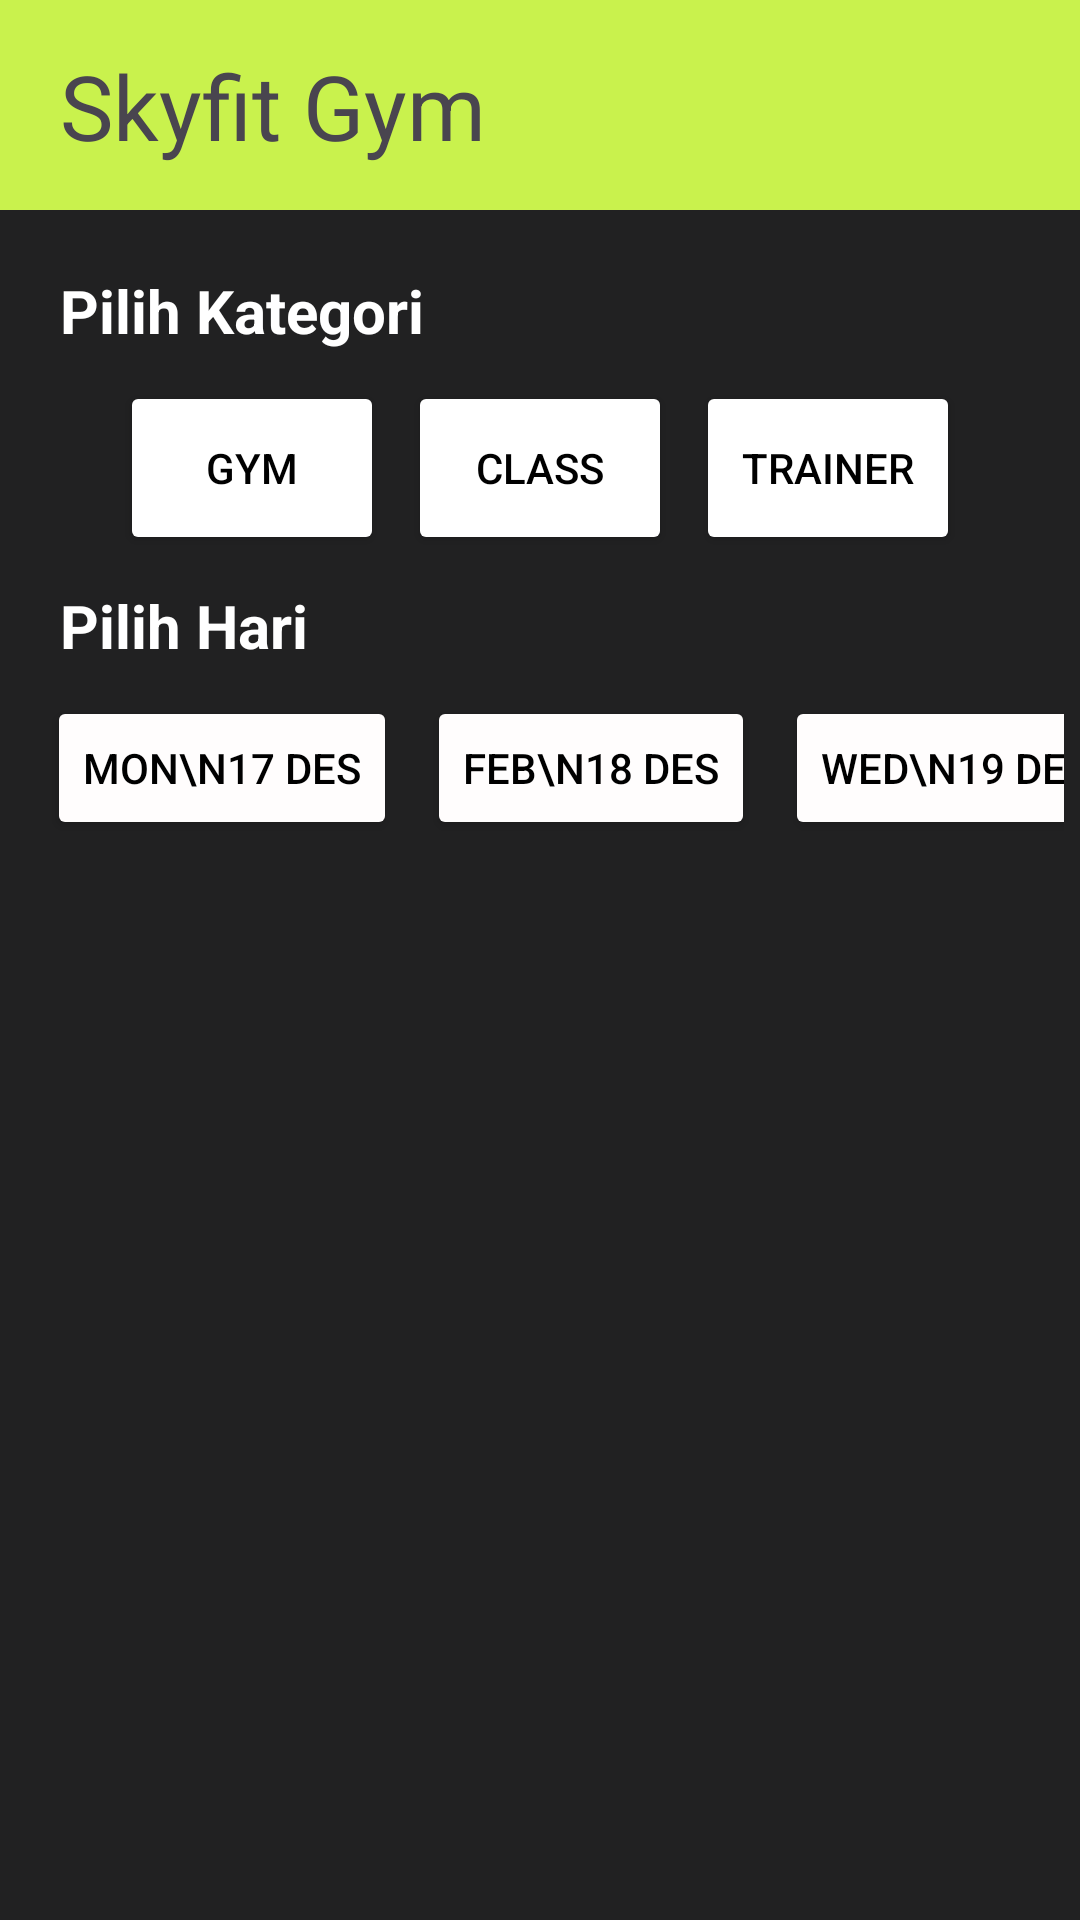

Reconstruct the res/layout file that produces this screen, plus the resources it refers to.
<!-- AndroidManifest.xml: application theme Theme.ProyekPaba -->
<!-- res/layout/activity_ongoing.xml -->
<?xml version="1.0" encoding="utf-8"?>
<androidx.constraintlayout.widget.ConstraintLayout xmlns:android="http://schemas.android.com/apk/res/android"
    xmlns:app="http://schemas.android.com/apk/res-auto"
    xmlns:tools="http://schemas.android.com/tools"
    android:layout_width="match_parent"
    android:layout_height="match_parent"
    android:background="#212122"
    tools:context=".activityOngoing">

    <androidx.constraintlayout.widget.ConstraintLayout
        android:id="@+id/flTop"
        android:layout_width="match_parent"
        android:layout_height="70dp"
        android:background="#C9F24D"
        app:layout_constraintStart_toStartOf="parent"
        app:layout_constraintTop_toTopOf="parent">

        <TextView
            android:id="@+id/textView8"
            android:layout_width="wrap_content"
            android:layout_height="wrap_content"
            android:layout_gravity="center"
            android:layout_marginStart="20dp"
            android:layout_marginTop="10dp"
            android:layout_marginBottom="10dp"
            android:text="Skyfit Gym"
            android:textSize="30sp"
            app:layout_constraintBottom_toBottomOf="parent"
            app:layout_constraintStart_toStartOf="parent"
            app:layout_constraintTop_toTopOf="parent" />

        <ImageView
            android:id="@+id/ivProfile"
            android:layout_width="40dp"
            android:layout_height="40dp"
            android:layout_marginEnd="16dp"
            app:layout_constraintBottom_toBottomOf="@+id/textView8"
            app:layout_constraintEnd_toEndOf="parent"
            app:layout_constraintTop_toTopOf="@+id/textView8"
            tools:srcCompat="@drawable/profile" />


    </androidx.constraintlayout.widget.ConstraintLayout>

    <Button
        android:id="@+id/btnOGym"
        android:layout_width="wrap_content"
        android:layout_height="58dp"
        android:layout_marginStart="40dp"
        android:layout_marginTop="10dp"
        android:backgroundTint="#FFFFFF"
        android:text="Gym"
        android:textColor="@color/black"
        app:layout_constraintStart_toStartOf="parent"
        app:layout_constraintTop_toBottomOf="@+id/textView" />

    <Button
        android:id="@+id/btnOClass"
        android:layout_width="wrap_content"
        android:layout_height="58dp"
        android:backgroundTint="#FFFFFF"
        android:text="Class"
        android:textColor="@color/black"
        app:layout_constraintEnd_toStartOf="@+id/btnOTrainer"
        app:layout_constraintStart_toEndOf="@+id/btnOGym"
        app:layout_constraintTop_toTopOf="@+id/btnOGym" />

    <Button
        android:id="@+id/btnOTrainer"
        android:layout_width="wrap_content"
        android:layout_height="58dp"
        android:layout_marginEnd="40dp"
        android:backgroundTint="#FFFFFF"
        android:text="Trainer"
        android:textColor="@color/black"
        app:layout_constraintEnd_toEndOf="parent"
        app:layout_constraintTop_toTopOf="@+id/btnOClass" />

    <TextView
        android:id="@+id/textView"
        android:layout_width="wrap_content"
        android:layout_height="wrap_content"
        android:layout_marginStart="20dp"
        android:layout_marginTop="20dp"
        android:text="Pilih Kategori"
        android:textColor="#FFFFFF"
        android:textSize="20sp"
        android:textStyle="bold"
        app:layout_constraintStart_toStartOf="parent"
        app:layout_constraintTop_toBottomOf="@+id/flTop" />

    <HorizontalScrollView
        android:id="@+id/horizontalScrollView"
        android:layout_width="349dp"
        android:layout_height="58dp"
        android:layout_marginTop="10dp"
        android:scrollbars="none"
        app:layout_constraintEnd_toEndOf="parent"
        app:layout_constraintStart_toStartOf="parent"
        app:layout_constraintTop_toBottomOf="@+id/tvHari">

        <LinearLayout
            android:layout_width="wrap_content"
            android:layout_height="wrap_content"
            android:layout_marginLeft="10dp"
            android:layout_marginRight="10dp"
            android:orientation="horizontal">


            <Button
                android:id="@+id/btnd1"
                android:layout_width="wrap_content"
                android:layout_height="wrap_content"
                android:layout_marginEnd="10dp"
                android:backgroundTint="#FFFDFD"
                android:text="Mon\n17 Des"
                android:textColor="@color/black" />

            <Button
                android:id="@+id/btnd2"
                android:layout_width="wrap_content"
                android:layout_height="wrap_content"
                android:layout_marginEnd="10dp"
                android:backgroundTint="#FFFDFD"
                android:text="Feb\n18 Des"
                android:textColor="@color/black" />

            <Button
                android:id="@+id/btnd3"
                android:layout_width="wrap_content"
                android:layout_height="wrap_content"
                android:layout_marginEnd="10dp"
                android:backgroundTint="#FFFDFD"
                android:text="Wed\n19 Des"
                android:textColor="@color/black" />

            <Button
                android:id="@+id/btnd4"
                android:layout_width="wrap_content"
                android:layout_height="wrap_content"
                android:layout_marginEnd="10dp"
                android:backgroundTint="#FFFDFD"
                android:text="Thu\n20 Des"
                android:textColor="@color/black" />

            <Button
                android:id="@+id/btnd5"
                android:layout_width="wrap_content"
                android:layout_height="wrap_content"
                android:layout_marginEnd="10dp"
                android:backgroundTint="#FFFDFD"
                android:text="Fri\n21 Des"
                android:textColor="@color/black" />

            <Button
                android:id="@+id/btnd6"
                android:layout_width="105dp"
                android:layout_height="wrap_content"
                android:layout_marginEnd="10dp"
                android:backgroundTint="#FFFDFD"
                android:text="Sat\n21 Des"
                android:textColor="@color/black" />

            <Button
                android:id="@+id/btnd7"
                android:layout_width="wrap_content"
                android:layout_height="wrap_content"
                android:layout_marginEnd="10dp"
                android:backgroundTint="#FFFDFD"
                android:text="Sun\n22 Des"
                android:textColor="@color/black" />

        </LinearLayout>
    </HorizontalScrollView>

    <androidx.recyclerview.widget.RecyclerView
        android:id="@+id/rvOngoing"
        android:layout_width="319dp"
        android:layout_height="417dp"
        android:layout_marginStart="10dp"
        android:layout_marginTop="20dp"
        android:layout_marginEnd="10dp"
        app:layout_constraintEnd_toEndOf="parent"
        app:layout_constraintStart_toStartOf="parent"
        app:layout_constraintTop_toBottomOf="@+id/horizontalScrollView" />

    <TextView
        android:id="@+id/tvHari"
        android:layout_width="wrap_content"
        android:layout_height="wrap_content"
        android:layout_marginTop="10dp"
        android:text="Pilih Hari"
        android:textColor="#FFFFFF"
        android:textSize="20sp"
        android:textStyle="bold"
        app:layout_constraintStart_toStartOf="@+id/textView"
        app:layout_constraintTop_toBottomOf="@+id/btnOGym" />
</androidx.constraintlayout.widget.ConstraintLayout>
<!-- resources referenced by this layout -->
<resources>
  <color name="black">#FF000000</color>
  <style name="Theme.ProyekPaba" parent="Base.Theme.ProyekPaba" />
  <style name="Base.Theme.ProyekPaba" parent="Theme.Material3.DayNight.NoActionBar">
          
          
      </style>
</resources>
